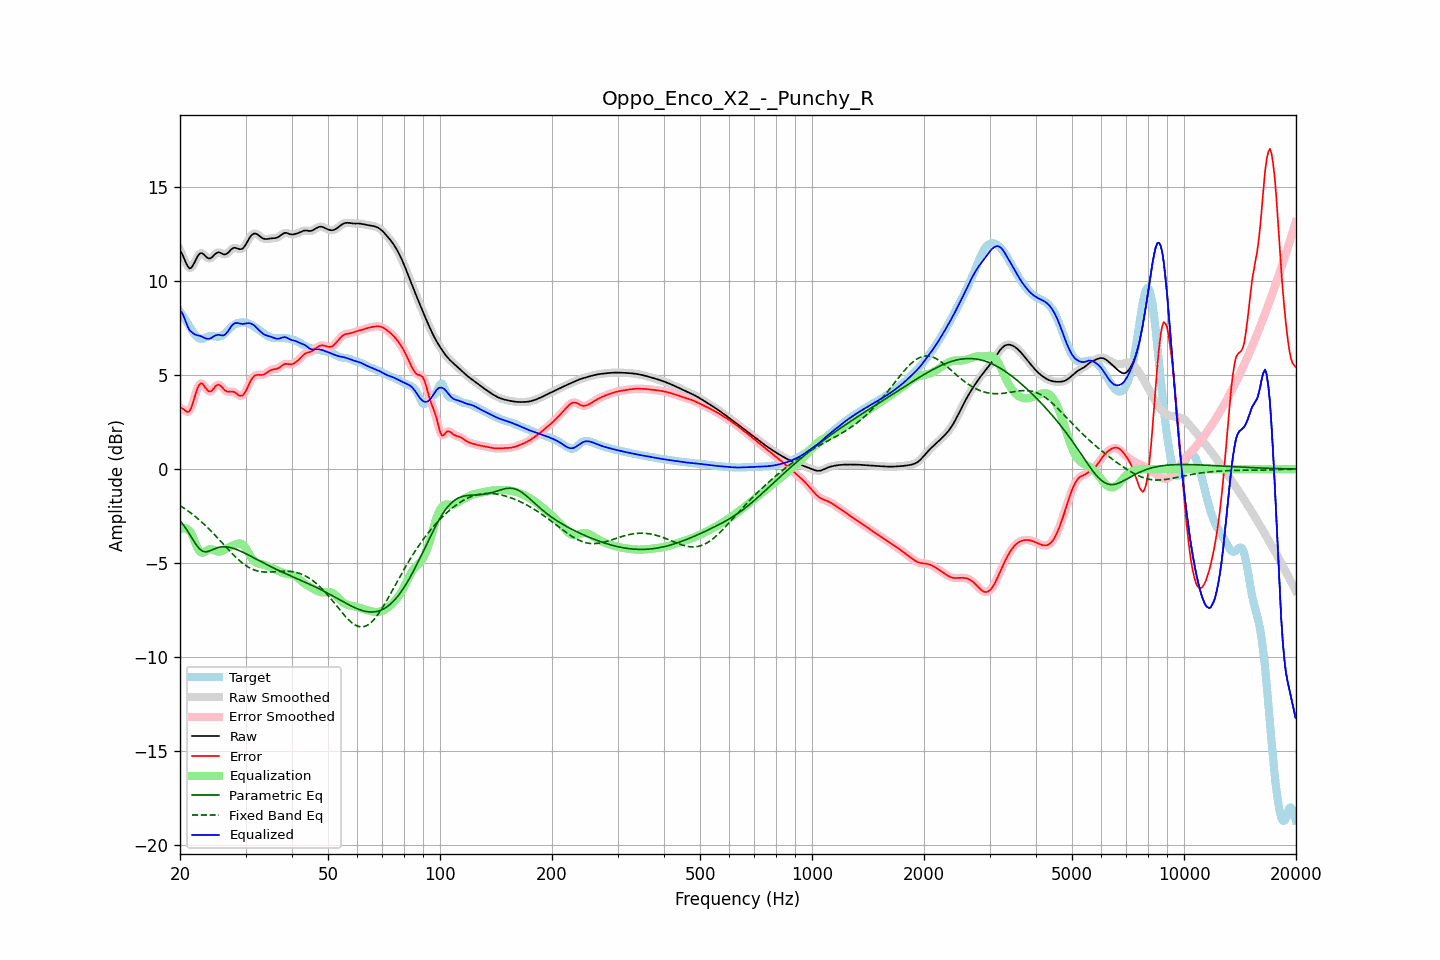

Source data for this figure (header and first rows):
frequency, raw, error, smoothed, error_smoothed, equalization, parametric_eq, fixed_band_eq, equalized_raw, equalized_smoothed, target
20.00, 11.65, 3.26, 11.68, 3.29, -3.20, -2.74, -1.94, 8.45, 8.48, 8.39
20.20, 11.51, 3.25, 11.49, 3.22, -3.16, -2.85, -1.99, 8.36, 8.33, 8.26
20.40, 11.34, 3.21, 11.30, 3.17, -3.13, -2.96, -2.05, 8.20, 8.17, 8.13
20.61, 11.13, 3.13, 11.13, 3.13, -3.14, -3.08, -2.10, 8.00, 7.99, 8.00
20.81, 10.93, 3.06, 10.93, 3.07, -3.16, -3.20, -2.16, 7.77, 7.77, 7.87
21.02, 10.78, 3.05, 10.78, 3.05, -3.22, -3.33, -2.22, 7.56, 7.56, 7.73
21.23, 10.69, 3.09, 10.71, 3.12, -3.30, -3.47, -2.29, 7.39, 7.41, 7.59
21.44, 10.72, 3.27, 10.73, 3.28, -3.40, -3.61, -2.35, 7.32, 7.33, 7.46
21.66, 10.85, 3.53, 10.84, 3.52, -3.60, -3.75, -2.42, 7.25, 7.24, 7.32
21.87, 11.00, 3.80, 11.00, 3.81, -3.81, -3.88, -2.49, 7.19, 7.19, 7.19
22.09, 11.18, 4.09, 11.18, 4.09, -4.02, -4.02, -2.56, 7.15, 7.15, 7.09
22.31, 11.34, 4.34, 11.34, 4.33, -4.21, -4.13, -2.63, 7.13, 7.12, 7.01
22.54, 11.46, 4.50, 11.45, 4.49, -4.35, -4.24, -2.70, 7.10, 7.10, 6.96
22.76, 11.51, 4.58, 11.50, 4.57, -4.43, -4.30, -2.78, 7.08, 7.07, 6.93
22.99, 11.49, 4.55, 11.48, 4.54, -4.45, -4.37, -2.85, 7.05, 7.04, 6.94
23.22, 11.42, 4.44, 11.42, 4.45, -4.42, -4.39, -2.93, 7.00, 7.00, 6.97
23.45, 11.33, 4.32, 11.34, 4.32, -4.37, -4.41, -3.01, 6.96, 6.97, 7.01
23.69, 11.26, 4.21, 11.26, 4.21, -4.31, -4.39, -3.10, 6.94, 6.95, 7.05
23.92, 11.22, 4.14, 11.22, 4.15, -4.27, -4.37, -3.18, 6.94, 6.95, 7.08
24.16, 11.23, 4.14, 11.24, 4.15, -4.26, -4.33, -3.27, 6.97, 6.98, 7.09
24.40, 11.29, 4.20, 11.30, 4.21, -4.27, -4.29, -3.36, 7.02, 7.02, 7.09
24.65, 11.38, 4.30, 11.38, 4.30, -4.31, -4.26, -3.44, 7.08, 7.07, 7.08
24.89, 11.47, 4.41, 11.46, 4.40, -4.35, -4.22, -3.53, 7.12, 7.12, 7.06
25.14, 11.52, 4.47, 11.52, 4.47, -4.38, -4.19, -3.63, 7.14, 7.14, 7.05
25.39, 11.56, 4.51, 11.54, 4.49, -4.39, -4.16, -3.72, 7.16, 7.15, 7.05
25.65, 11.53, 4.46, 11.53, 4.46, -4.39, -4.15, -3.81, 7.14, 7.14, 7.07
25.91, 11.49, 4.38, 11.49, 4.38, -4.36, -4.13, -3.90, 7.13, 7.13, 7.11
26.16, 11.44, 4.28, 11.45, 4.28, -4.32, -4.13, -4.00, 7.13, 7.13, 7.16
26.43, 11.43, 4.19, 11.44, 4.20, -4.27, -4.13, -4.09, 7.17, 7.17, 7.24
26.69, 11.47, 4.15, 11.47, 4.15, -4.22, -4.14, -4.18, 7.25, 7.26, 7.33
26.96, 11.53, 4.12, 11.54, 4.13, -4.17, -4.15, -4.28, 7.36, 7.37, 7.41
27.23, 11.63, 4.13, 11.63, 4.13, -4.13, -4.17, -4.37, 7.50, 7.49, 7.50
27.50, 11.71, 4.14, 11.71, 4.13, -4.09, -4.19, -4.46, 7.62, 7.61, 7.58
27.77, 11.77, 4.13, 11.77, 4.12, -4.06, -4.21, -4.54, 7.71, 7.71, 7.64
28.05, 11.80, 4.10, 11.79, 4.09, -4.03, -4.24, -4.63, 7.77, 7.76, 7.70
28.33, 11.77, 4.03, 11.77, 4.03, -3.99, -4.27, -4.71, 7.78, 7.78, 7.74
28.62, 11.75, 3.97, 11.75, 3.97, -3.97, -4.30, -4.79, 7.78, 7.78, 7.78
28.90, 11.71, 3.91, 11.72, 3.92, -3.95, -4.34, -4.87, 7.76, 7.76, 7.80
29.19, 11.72, 3.91, 11.72, 3.91, -3.97, -4.38, -4.94, 7.75, 7.75, 7.81
29.48, 11.75, 3.93, 11.76, 3.94, -4.02, -4.42, -5.01, 7.73, 7.74, 7.82
29.78, 11.85, 4.04, 11.85, 4.03, -4.10, -4.46, -5.08, 7.75, 7.75, 7.81
30.08, 11.97, 4.17, 11.98, 4.18, -4.22, -4.50, -5.13, 7.76, 7.76, 7.80
30.38, 12.13, 4.35, 12.13, 4.35, -4.36, -4.54, -5.19, 7.77, 7.77, 7.78
30.68, 12.28, 4.54, 12.28, 4.53, -4.51, -4.59, -5.24, 7.78, 7.77, 7.75
30.99, 12.41, 4.71, 12.41, 4.70, -4.65, -4.63, -5.29, 7.76, 7.75, 7.70
31.30, 12.50, 4.84, 12.50, 4.84, -4.78, -4.68, -5.33, 7.72, 7.72, 7.65
31.61, 12.54, 4.94, 12.54, 4.94, -4.88, -4.72, -5.36, 7.66, 7.66, 7.60
31.93, 12.55, 5.00, 12.54, 5.00, -4.96, -4.77, -5.39, 7.59, 7.59, 7.54
32.24, 12.51, 5.02, 12.51, 5.02, -5.00, -4.81, -5.42, 7.50, 7.51, 7.48
32.57, 12.45, 5.03, 12.45, 5.02, -5.03, -4.86, -5.44, 7.42, 7.42, 7.42
32.89, 12.38, 5.02, 12.38, 5.02, -5.05, -4.90, -5.45, 7.33, 7.33, 7.36
33.22, 12.32, 5.02, 12.32, 5.02, -5.06, -4.95, -5.47, 7.26, 7.26, 7.30
33.55, 12.27, 5.04, 12.28, 5.04, -5.08, -4.99, -5.47, 7.19, 7.19, 7.24
33.89, 12.26, 5.08, 12.26, 5.08, -5.11, -5.04, -5.48, 7.15, 7.15, 7.18
34.23, 12.26, 5.14, 12.26, 5.14, -5.14, -5.08, -5.48, 7.11, 7.11, 7.12
34.57, 12.27, 5.20, 12.27, 5.20, -5.18, -5.13, -5.48, 7.09, 7.09, 7.07
34.92, 12.28, 5.25, 12.28, 5.25, -5.22, -5.17, -5.48, 7.07, 7.06, 7.03
35.27, 12.29, 5.29, 12.29, 5.29, -5.26, -5.21, -5.47, 7.04, 7.03, 7.00
35.62, 12.30, 5.32, 12.30, 5.31, -5.30, -5.25, -5.47, 7.00, 7.00, 6.98
35.97, 12.30, 5.33, 12.31, 5.33, -5.33, -5.30, -5.46, 6.97, 6.97, 6.98
... 635 more rows
